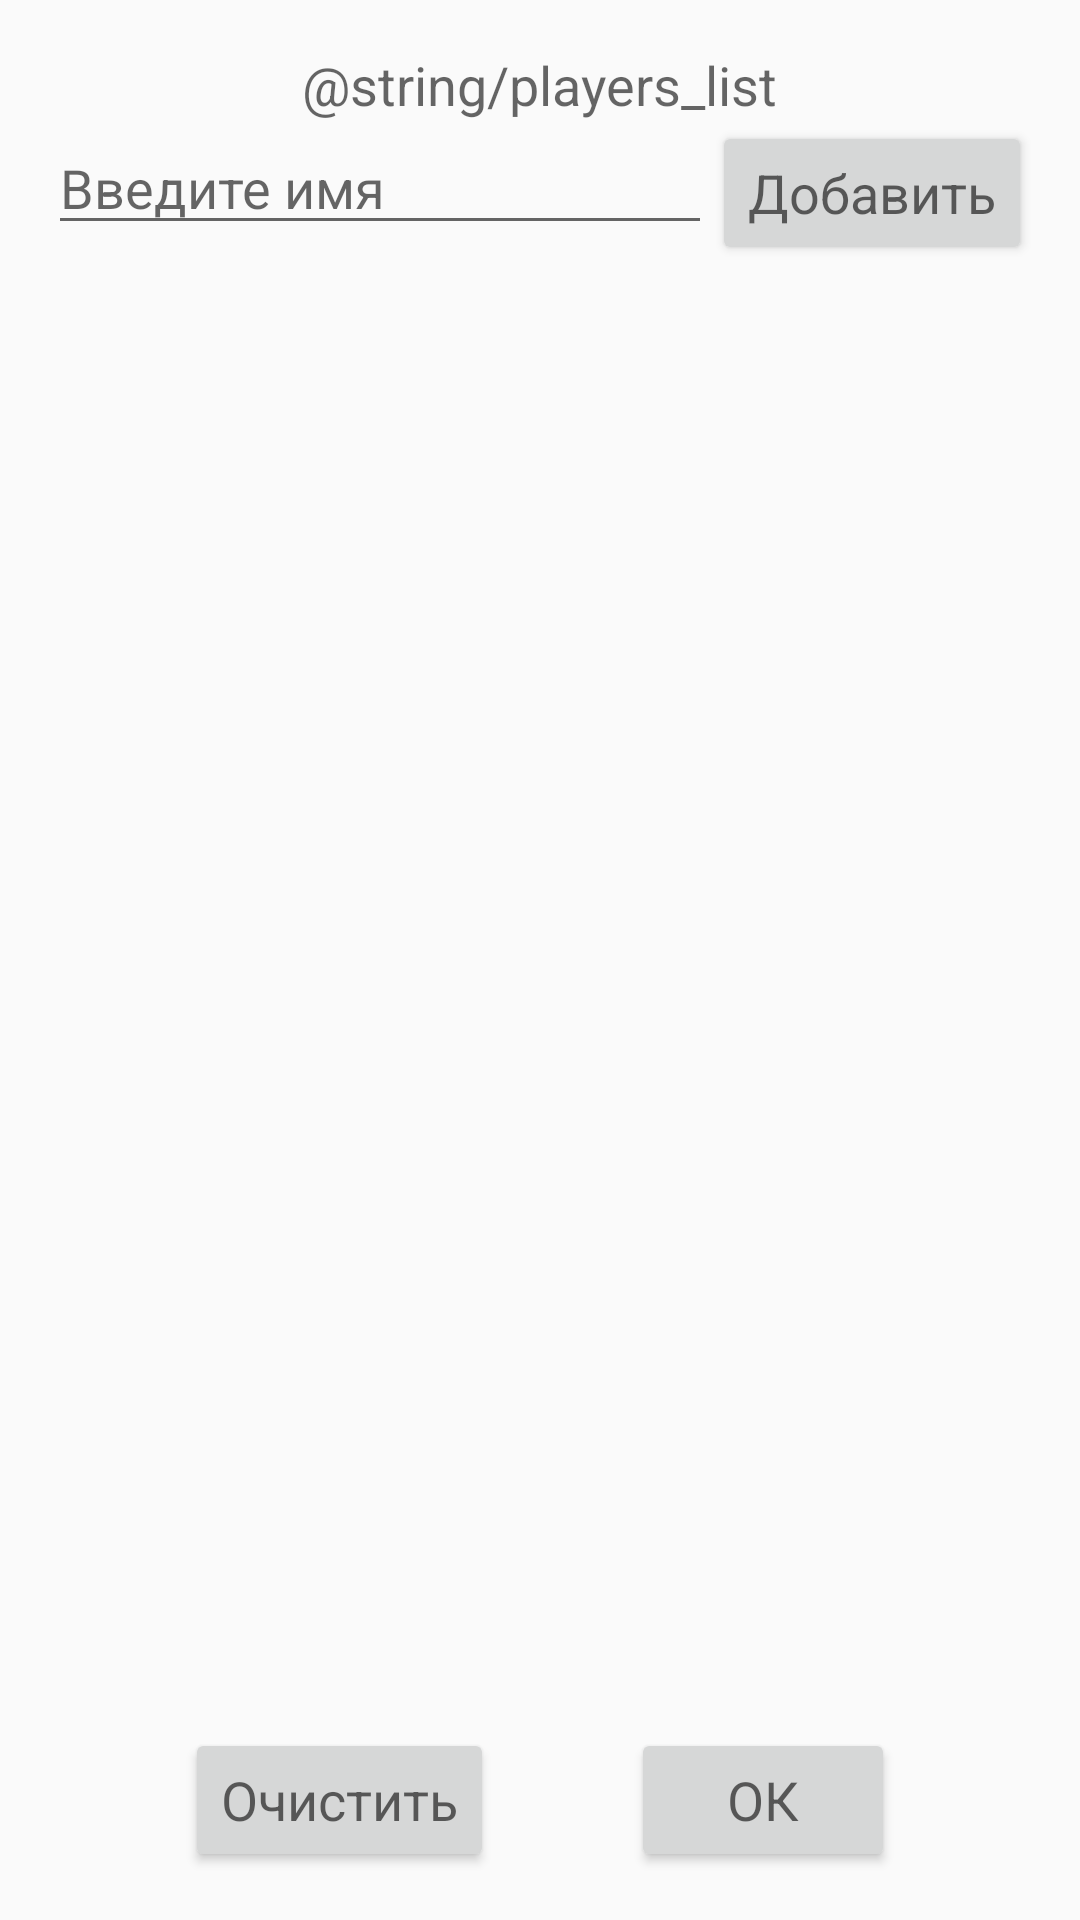

Write the Android layout XML for this screen, with the resource values it uses.
<!-- AndroidManifest.xml: application theme AppTheme -->
<!-- res/layout/activity_list.xml -->
<?xml version="1.0" encoding="utf-8"?>
<androidx.constraintlayout.widget.ConstraintLayout xmlns:android="http://schemas.android.com/apk/res/android"
    xmlns:app="http://schemas.android.com/apk/res-auto"
    xmlns:tools="http://schemas.android.com/tools"
    android:layout_width="match_parent"
    android:layout_height="match_parent"
    tools:context=".ListActivity"
    android:padding="@dimen/main_padding">

    <TextView
        android:id="@+id/tv_title"
        android:layout_width="wrap_content"
        android:layout_height="wrap_content"
        android:text="@string/players_list"
        android:textAppearance="@style/TextAppearance.AppCompat.Medium"
        app:layout_constraintTop_toTopOf="parent"
        app:layout_constraintStart_toStartOf="parent"
        app:layout_constraintEnd_toEndOf="parent"/>

    <EditText
        android:id="@+id/et_player_name"
        android:layout_width="0dp"
        android:layout_height="wrap_content"
        android:hint="@string/input_name"
        android:textAppearance="@style/TextAppearance.AppCompat.Medium"
        app:layout_constraintTop_toBottomOf="@id/tv_title"
        app:layout_constraintStart_toStartOf="parent"
        app:layout_constraintEnd_toStartOf="@id/b_add"/>

    <Button
        android:id="@+id/b_add"
        android:onClick="addButtonClicked"
        android:layout_width="wrap_content"
        android:layout_height="wrap_content"
        android:text="@string/add"
        android:textAppearance="@style/TextAppearance.AppCompat.Medium"
        app:layout_constraintTop_toBottomOf="@id/tv_title"
        app:layout_constraintStart_toEndOf="@id/et_player_name"
        app:layout_constraintEnd_toEndOf="parent"/>

    <ListView
        android:id="@+id/lv_players"
        android:layout_width="match_parent"
        android:layout_height="0dp"
        app:layout_constraintTop_toBottomOf="@id/et_player_name"
        app:layout_constraintBottom_toTopOf="@id/b_clear"
        app:layout_constraintStart_toStartOf="parent"
        app:layout_constraintEnd_toEndOf="parent" />

    <Button
        android:id="@+id/b_clear"
        android:onClick="clearButtonClicked"
        android:layout_width="wrap_content"
        android:layout_height="wrap_content"
        android:text="@string/clear"
        android:textAppearance="@style/TextAppearance.AppCompat.Medium"
        app:layout_constraintBottom_toBottomOf="parent"
        app:layout_constraintStart_toStartOf="parent"
        app:layout_constraintEnd_toStartOf="@id/b_ok" />

    <Button
        android:id="@+id/b_ok"
        android:onClick="okButtonClicked"
        android:layout_width="wrap_content"
        android:layout_height="wrap_content"
        android:text="@string/ok"
        android:textAppearance="@style/TextAppearance.AppCompat.Medium"
        app:layout_constraintBottom_toBottomOf="parent"
        app:layout_constraintStart_toEndOf="@id/b_clear"
        app:layout_constraintEnd_toEndOf="parent" />

</androidx.constraintlayout.widget.ConstraintLayout>
<!-- resources referenced by this layout -->
<resources>
  <dimen name="main_padding">16dp</dimen>
  <string name="add">Добавить</string>
  <string name="clear">Очистить</string>
  <string name="input_name">Введите имя</string>
  <string name="ok">ОК</string>
  <style name="AppTheme" parent="Theme.AppCompat.Light.DarkActionBar">
          
          <item name="colorPrimary">@color/colorPrimary</item>
          <item name="colorPrimaryDark">@color/colorPrimaryDark</item>
          <item name="colorAccent">@color/colorAccent</item>
      </style>
  <color name="colorPrimary">#252525</color>
  <color name="colorPrimaryDark">#202020</color>
  <color name="colorAccent">#000000</color>
</resources>
